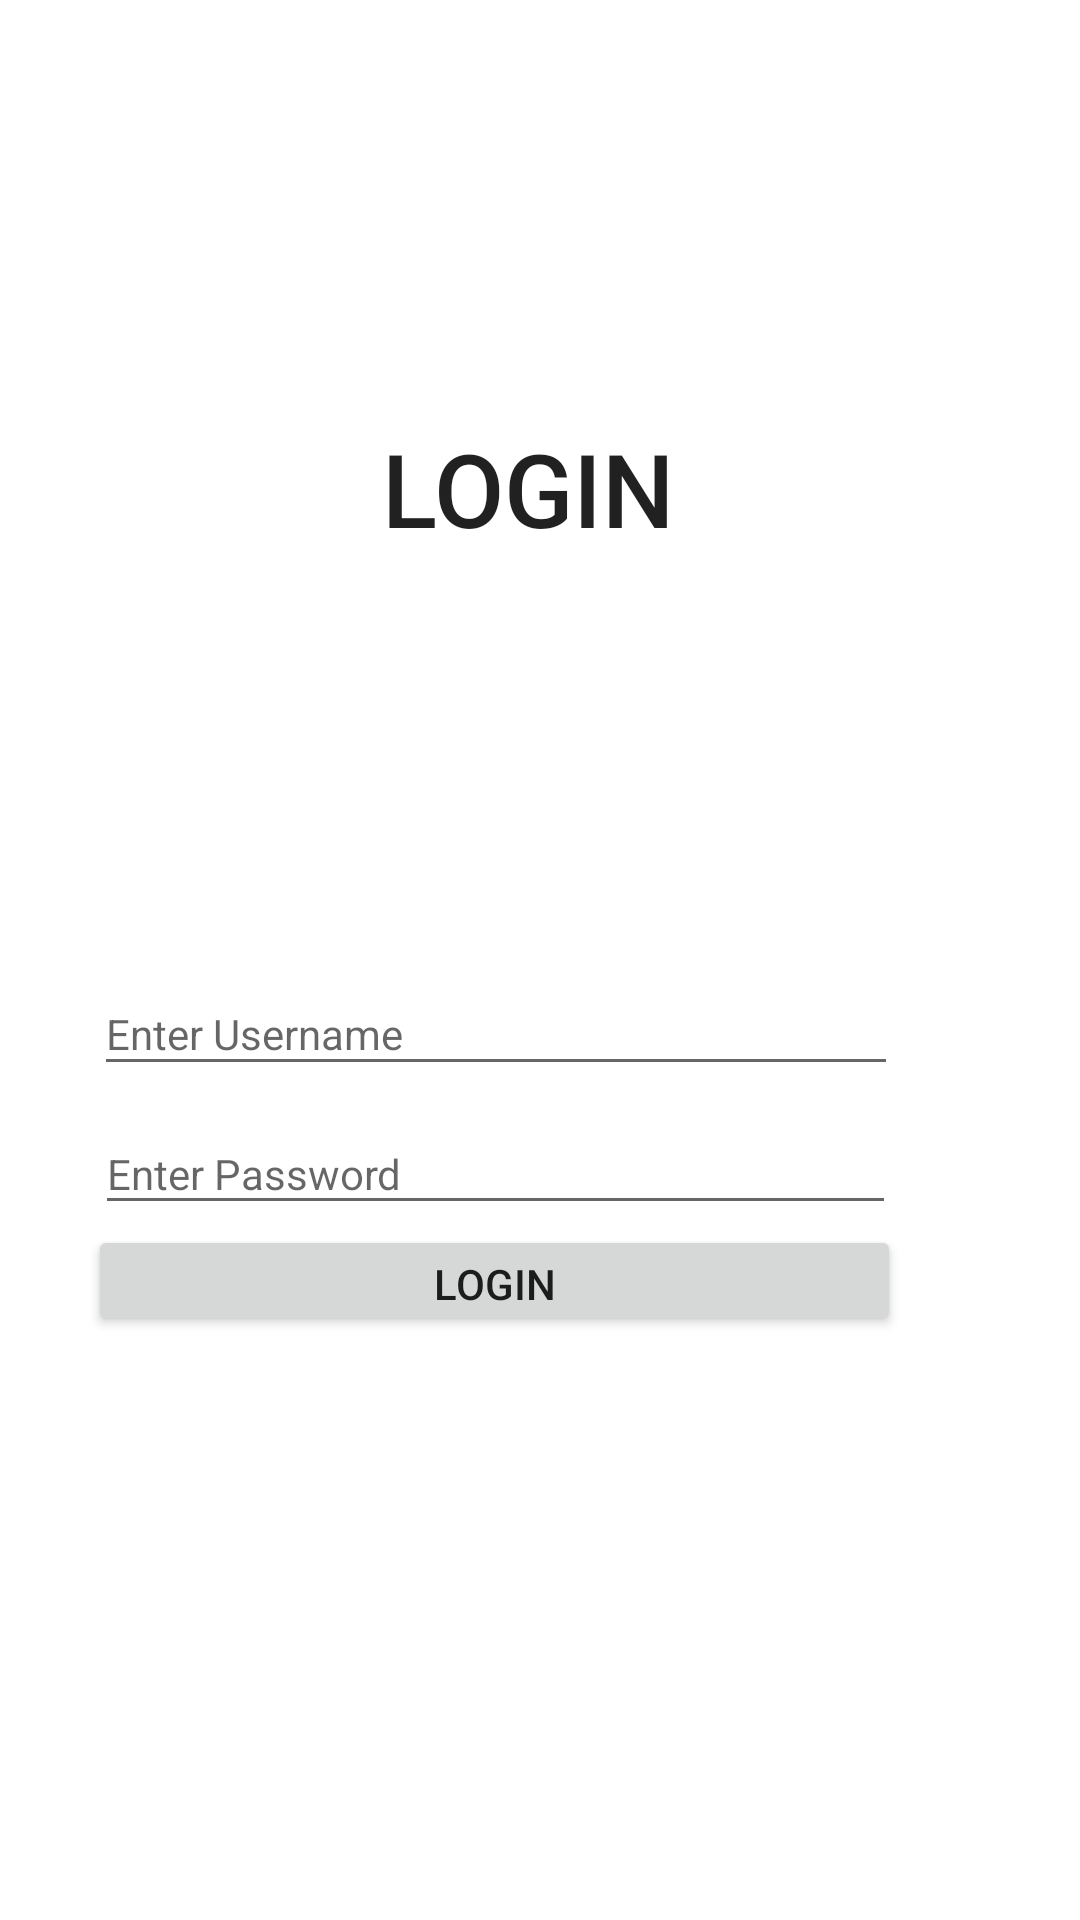

Here is an Android app screen rendered from its layout file. Give the layout XML and the strings, colors and styles it references.
<!-- AndroidManifest.xml: application theme Theme.OnSale -->
<!-- res/layout/activity_login.xml -->
<?xml version="1.0" encoding="utf-8"?>
<androidx.constraintlayout.widget.ConstraintLayout xmlns:android="http://schemas.android.com/apk/res/android"
    xmlns:app="http://schemas.android.com/apk/res-auto"
    xmlns:tools="http://schemas.android.com/tools"
    android:id="@+id/btnLogin"
    android:layout_width="match_parent"
    android:layout_height="match_parent"
    tools:context="com.example.onsalestore.LoginActivity">

    <EditText
        android:id="@+id/signupUsername"
        android:layout_width="268dp"
        android:layout_height="38dp"
        android:layout_marginTop="324dp"
        android:ems="10"
        android:hint="Enter Username"
        android:inputType="textPersonName"
        android:textAlignment="viewStart"
        android:textSize="14sp"
        app:layout_constraintEnd_toEndOf="parent"
        app:layout_constraintHorizontal_bias="0.342"
        app:layout_constraintStart_toStartOf="parent"
        app:layout_constraintTop_toTopOf="parent" />

    <EditText
        android:id="@+id/signupPassword"
        android:layout_width="267dp"
        android:layout_height="37dp"
        android:ems="10"
        android:hint="Enter Password"
        android:inputType="textPersonName"
        android:textSize="14sp"
        app:layout_constraintBottom_toBottomOf="parent"
        app:layout_constraintEnd_toEndOf="parent"
        app:layout_constraintHorizontal_bias="0.34"
        app:layout_constraintStart_toStartOf="parent"
        app:layout_constraintTop_toBottomOf="@+id/signupUsername"
        app:layout_constraintVertical_bias="0.039" />

    <TextView
        android:id="@+id/LoginText"
        android:layout_width="207dp"
        android:layout_height="44dp"
        android:text="LOGIN "
        android:textAlignment="center"
        android:textAppearance="@style/TextAppearance.AppCompat.Body2"
        android:textSize="34sp"
        app:layout_constraintBottom_toTopOf="@+id/signupUsername"
        app:layout_constraintEnd_toEndOf="parent"
        app:layout_constraintStart_toStartOf="parent"
        app:layout_constraintTop_toTopOf="parent" />

    <Button
        android:id="@+id/btnMainLogin"
        android:layout_width="271dp"
        android:layout_height="37dp"
        android:text="LOGIN"
        app:layout_constraintBottom_toBottomOf="parent"
        app:layout_constraintEnd_toEndOf="parent"
        app:layout_constraintHorizontal_bias="0.328"
        app:layout_constraintStart_toStartOf="parent"
        app:layout_constraintTop_toBottomOf="@+id/signupPassword"
        app:layout_constraintVertical_bias="0.0" />
</androidx.constraintlayout.widget.ConstraintLayout>
<!-- resources referenced by this layout -->
<resources>
  <style name="Theme.OnSale" parent="Theme.MaterialComponents.DayNight.DarkActionBar">
          
          <item name="colorPrimary">@color/purple_500</item>
          <item name="colorPrimaryVariant">@color/purple_700</item>
          <item name="colorOnPrimary">@color/white</item>
          
          <item name="colorSecondary">@color/teal_200</item>
          <item name="colorSecondaryVariant">@color/teal_700</item>
          <item name="colorOnSecondary">@color/black</item>
          
          <item name="android:statusBarColor" tools:targetApi="l">?attr/colorPrimaryVariant</item>
          
      </style>
  <color name="purple_500">#BD98BD</color>
  <color name="purple_700">#BDA8EC</color>
  <color name="white">#FFFFFFFF</color>
  <color name="teal_200">#FF03DAC5</color>
  <color name="teal_700">#FF018786</color>
  <color name="black">#FF000000</color>
</resources>
